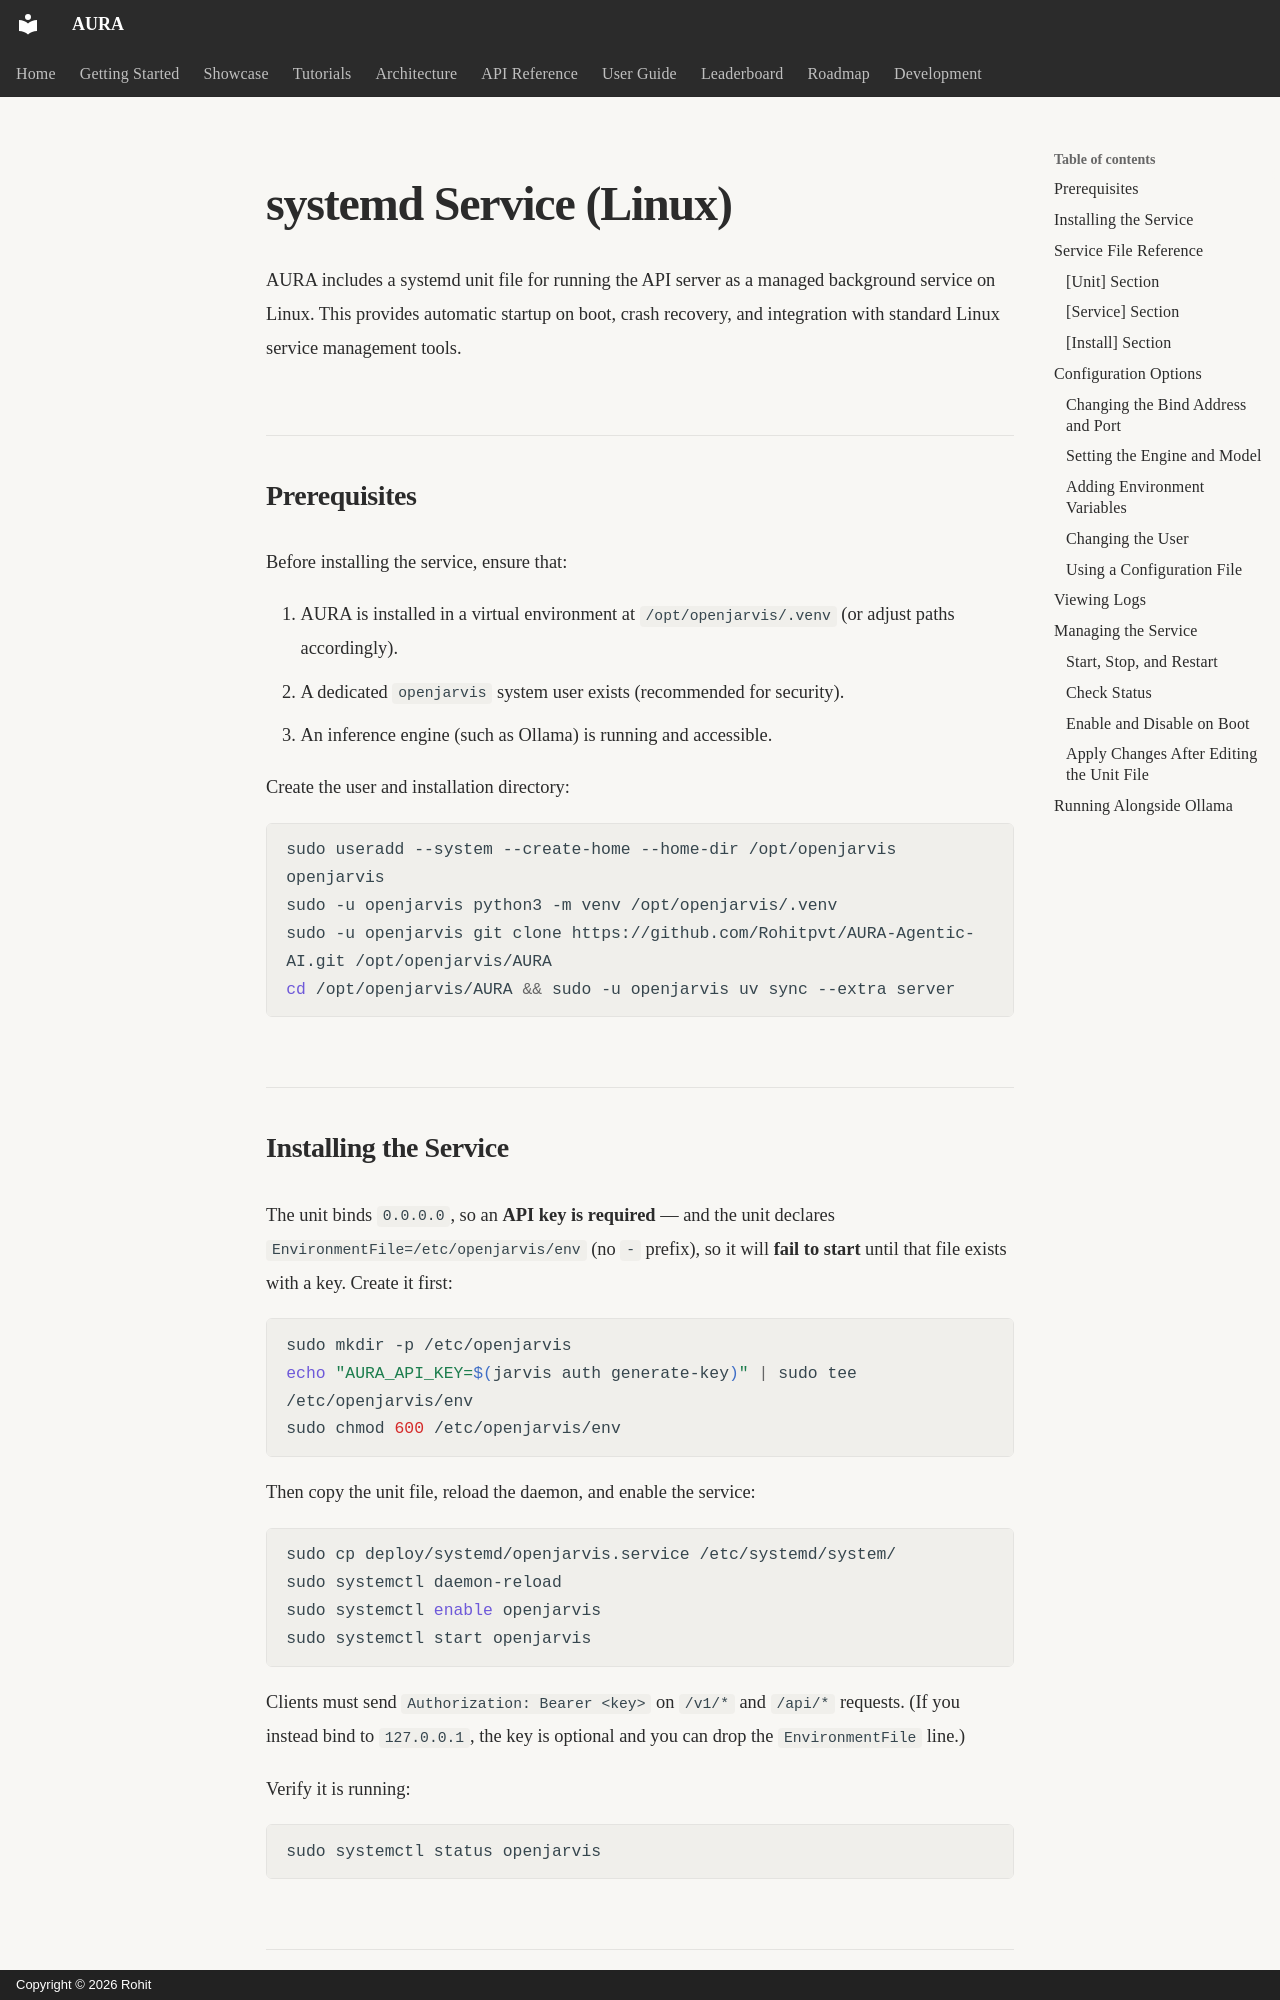

repository: Rohitpvt/AURA-Agentic-AI · page: deployment/systemd/index.html · generator: mkdocs · copyright: Copyright © 2026 Rohit

# systemd Service (Linux)

AURA includes a systemd unit file for running the API server as a managed background service on Linux. This provides automatic startup on boot, crash recovery, and integration with standard Linux service management tools.

## Prerequisites

Before installing the service, ensure that:

1. AURA is installed in a virtual environment at `/opt/openjarvis/.venv` (or adjust paths accordingly).
2. A dedicated `openjarvis` system user exists (recommended for security).
3. An inference engine (such as Ollama) is running and accessible.

Create the user and installation directory:

```bash
sudo useradd --system --create-home --home-dir /opt/openjarvis openjarvis
sudo -u openjarvis python3 -m venv /opt/openjarvis/.venv
sudo -u openjarvis git clone https://github.com/Rohitpvt/AURA-Agentic-AI.git /opt/openjarvis/AURA
cd /opt/openjarvis/AURA && sudo -u openjarvis uv sync --extra server
```

## Installing the Service

The unit binds `0.0.0.0`, so an **API key is required** — and the unit
declares `EnvironmentFile=/etc/openjarvis/env` (no `-` prefix), so it will
**fail to start** until that file exists with a key. Create it first:

```bash
sudo mkdir -p /etc/openjarvis
echo "AURA_API_KEY=$(jarvis auth generate-key)" | sudo tee /etc/openjarvis/env
sudo chmod 600 /etc/openjarvis/env
```

Then copy the unit file, reload the daemon, and enable the service:

```bash
sudo cp deploy/systemd/openjarvis.service /etc/systemd/system/
sudo systemctl daemon-reload
sudo systemctl enable openjarvis
sudo systemctl start openjarvis
```

Clients must send `Authorization: Bearer <key>` on `/v1/*` and `/api/*`
requests. (If you instead bind to `127.0.0.1`, the key is optional and you
can drop the `EnvironmentFile` line.)

Verify it is running:

```bash
sudo systemctl status openjarvis
```
